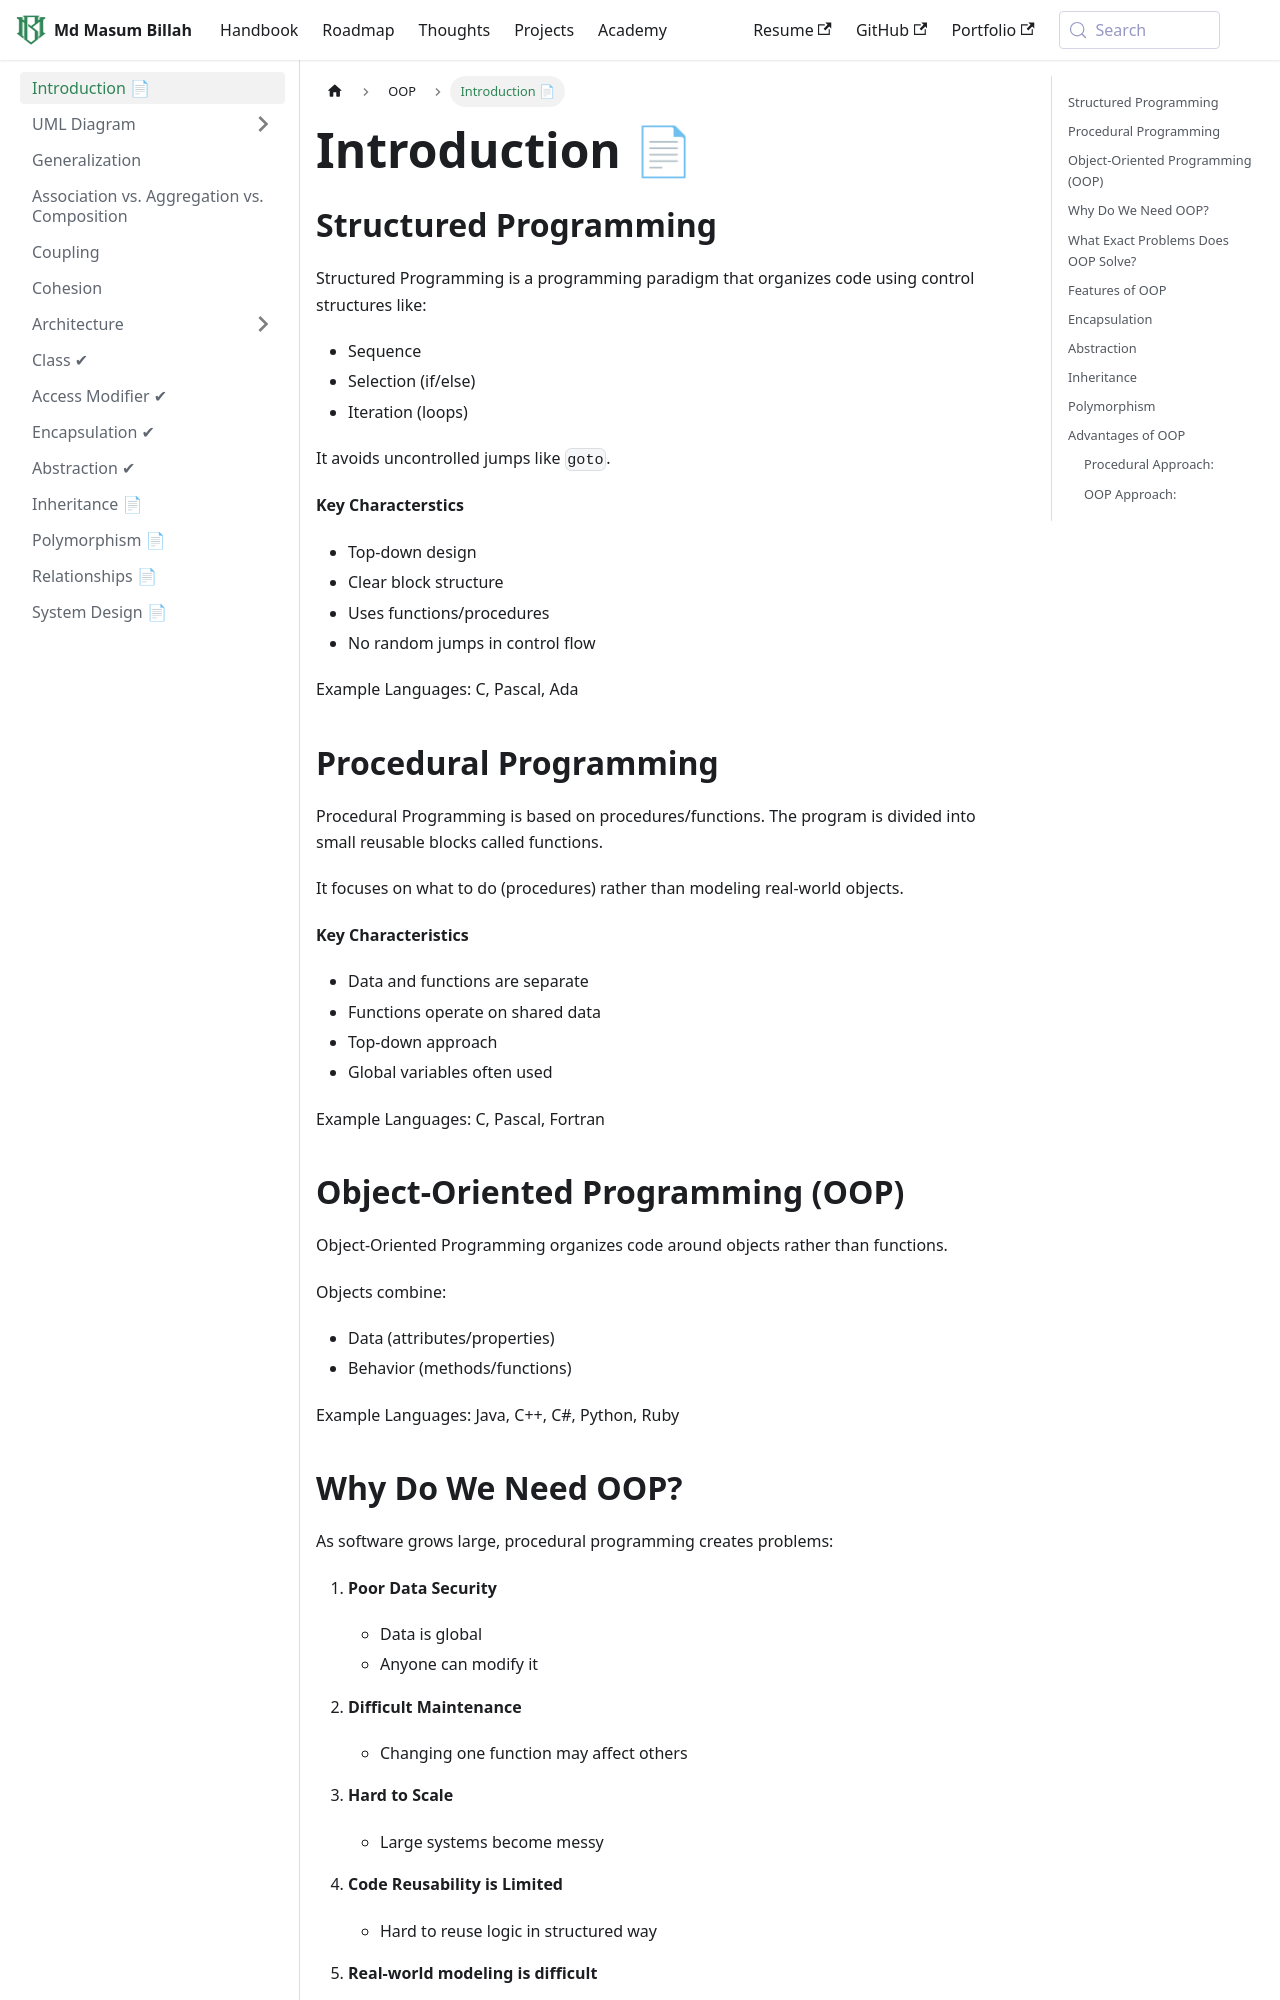

repository: masum184e/handbook · page: docs/oop/index.html · generator: docusaurus

---
title: Introduction 📄
sidebar_position: 1
---

## Structured Programming
Structured Programming is a programming paradigm that organizes code using control structures like:

- Sequence
- Selection (if/else)
- Iteration (loops)

It avoids uncontrolled jumps like `goto`.

**Key Characterstics**

- Top-down design
- Clear block structure
- Uses functions/procedures
- No random jumps in control flow

Example Languages: C, Pascal, Ada

## Procedural Programming

Procedural Programming is based on procedures/functions.
The program is divided into small reusable blocks called functions.

It focuses on what to do (procedures) rather than modeling real-world objects.

**Key Characteristics**

- Data and functions are separate
- Functions operate on shared data
- Top-down approach
- Global variables often used

Example Languages: C, Pascal, Fortran

## Object-Oriented Programming (OOP)

Object-Oriented Programming organizes code around objects rather than functions.

Objects combine:

- Data (attributes/properties)
- Behavior (methods/functions)

Example Languages: Java, C++, C#, Python, Ruby
